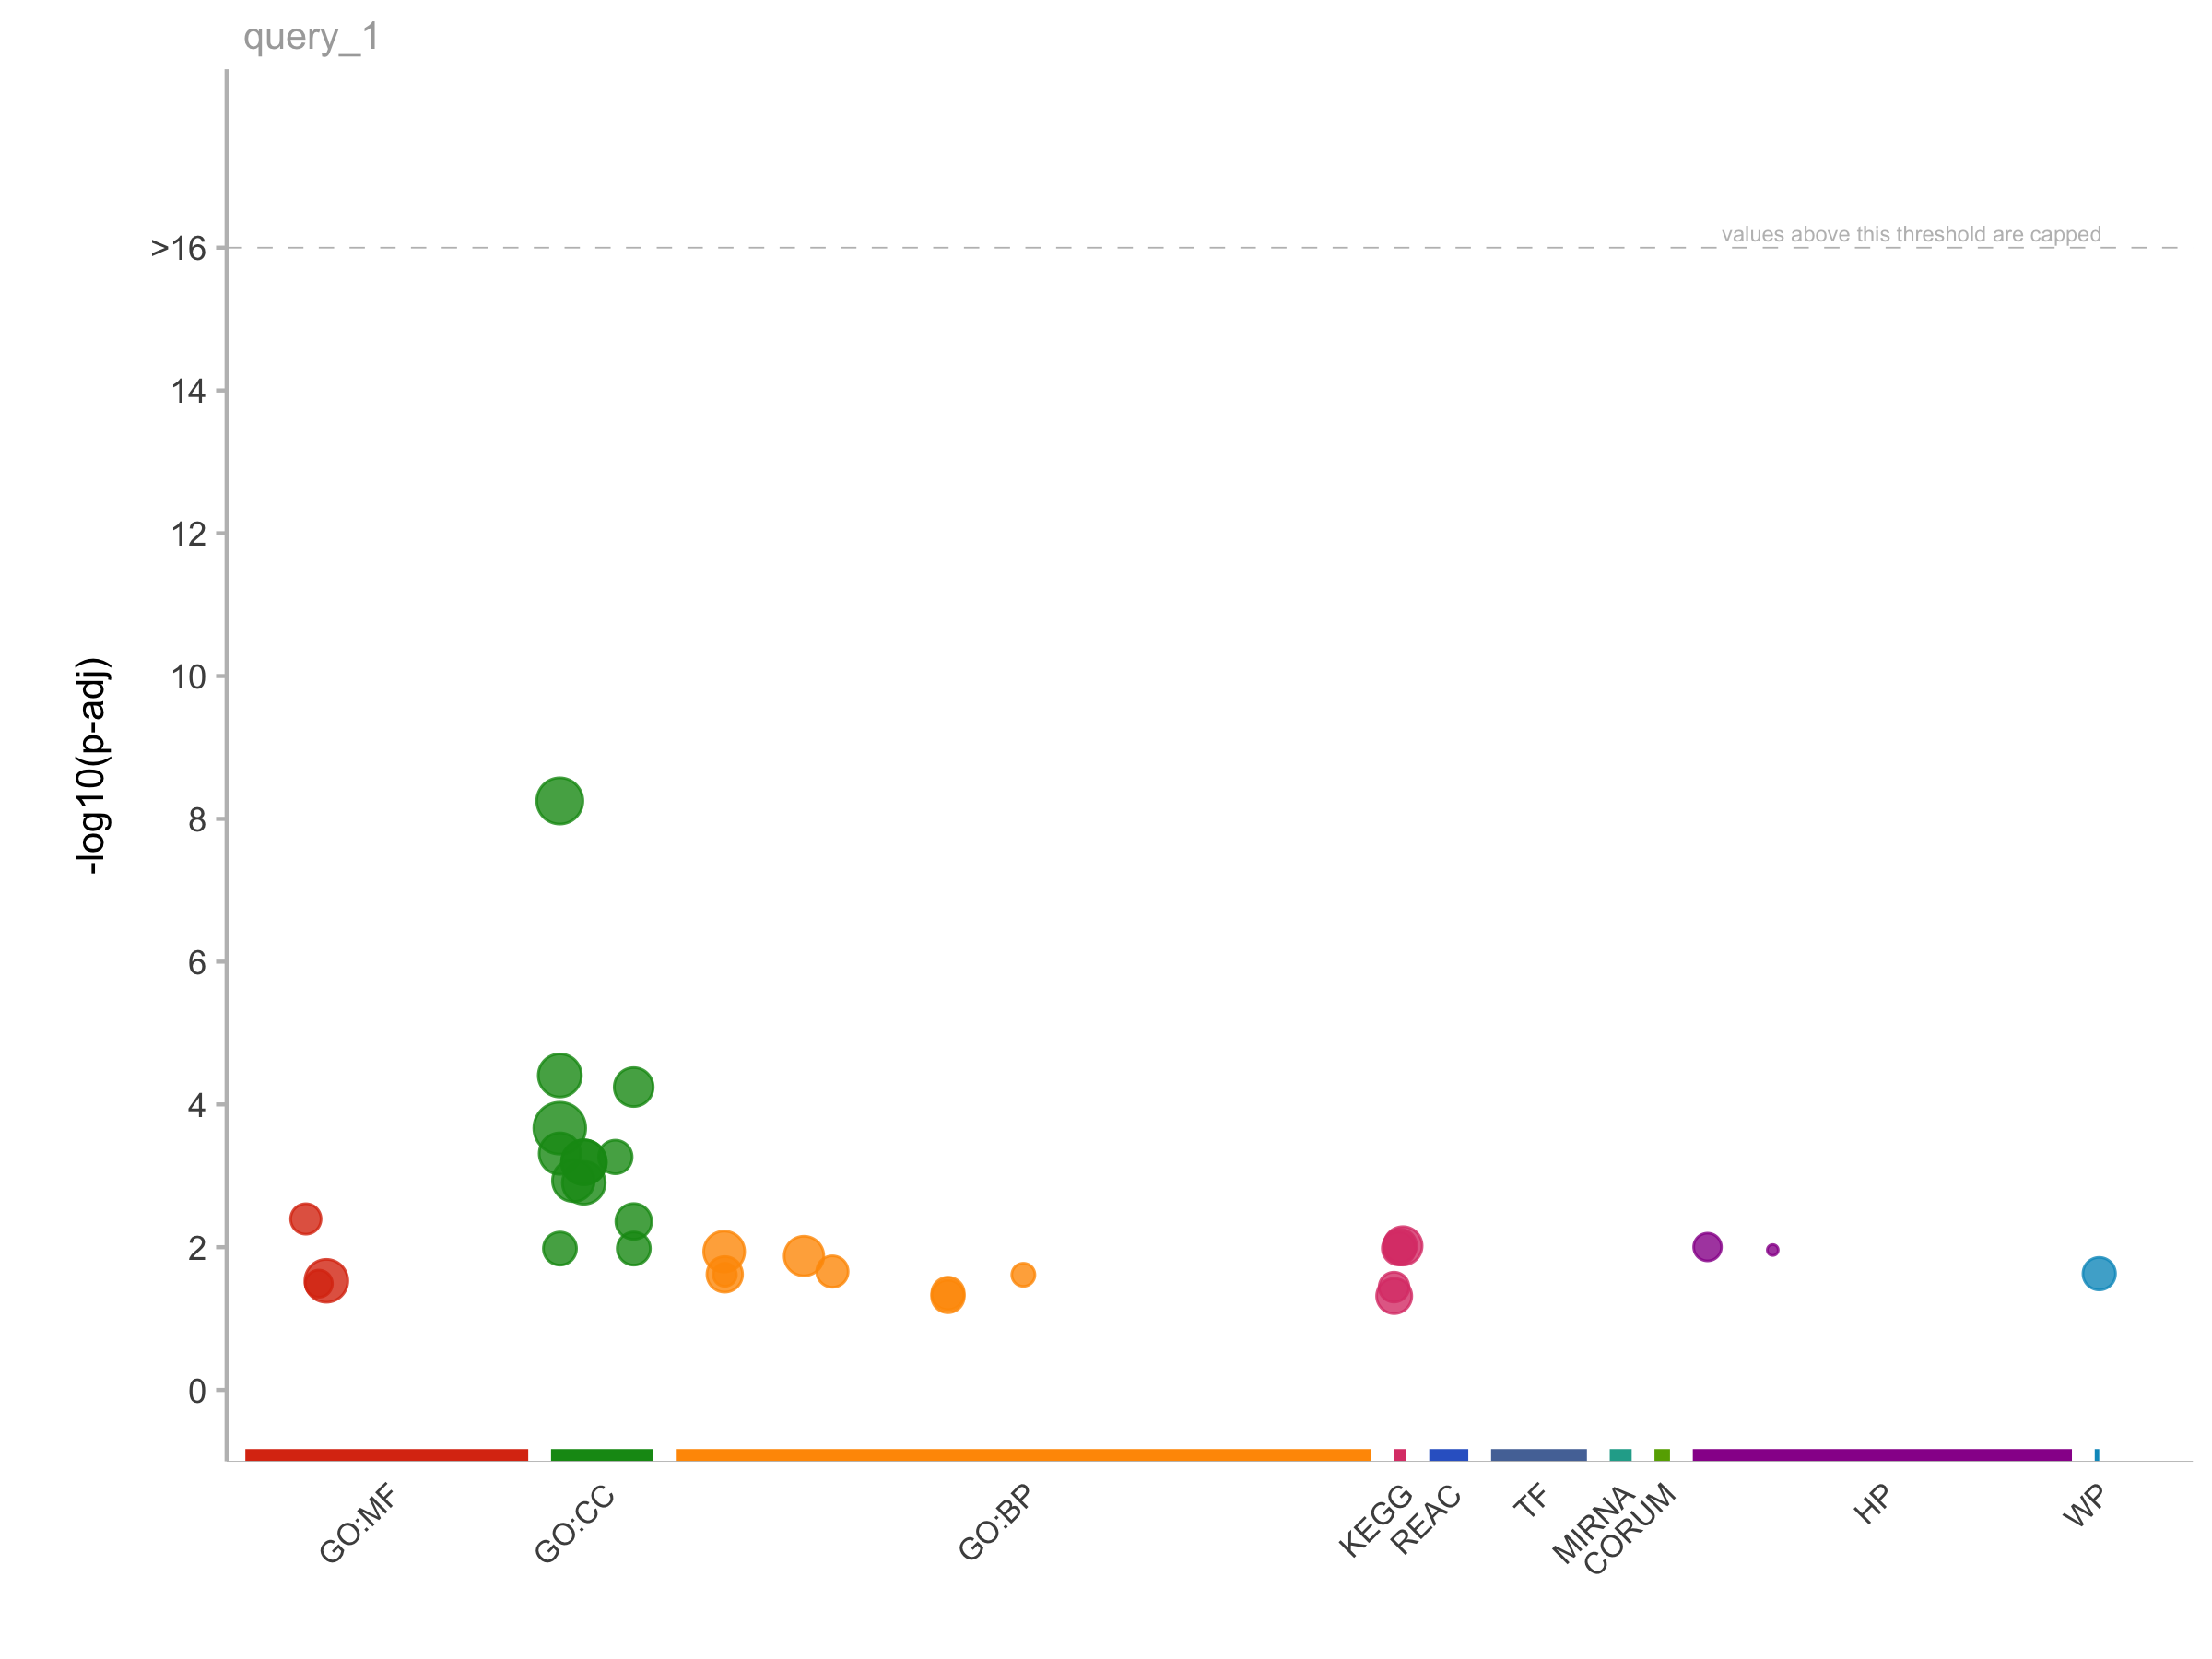

The table this chart was drawn from, first rows:
, query, significant, p_value, term_size, query_size, intersection_size, precision, recall, term_id, source, term_name, effective_domain_size, source_order
1, query_1, TRUE, 0.01153, 480, 56, 8, 0.1429, 0.01667, GO:0006091, GO:BP, generation of precursor metabolites and …, 27350, 2120
2, query_1, TRUE, 0.0133, 346, 56, 7, 0.125, 0.02023, GO:0015980, GO:BP, energy derivation by oxidation of organi…, 27350, 5618
3, query_1, TRUE, 0.02195, 67, 56, 4, 0.07143, 0.0597, GO:0019646, GO:BP, aerobic electron transport chain, 27350, 6863
4, query_1, TRUE, 0.02402, 145, 56, 5, 0.08929, 0.03448, GO:0006119, GO:BP, oxidative phosphorylation, 27350, 2145
5, query_1, TRUE, 0.02436, 22, 56, 3, 0.05357, 0.1364, GO:0006123, GO:BP, mitochondrial electron transport, cytoch…, 27350, 2149
6, query_1, TRUE, 0.02436, 22, 56, 3, 0.05357, 0.1364, GO:0050665, GO:BP, hydrogen peroxide biosynthetic process, 27350, 15231
7, query_1, TRUE, 0.0444, 80, 56, 4, 0.07143, 0.05, GO:0042775, GO:BP, mitochondrial ATP synthesis coupled elec…, 27350, 11929
8, query_1, TRUE, 0.04896, 82, 56, 4, 0.07143, 0.04878, GO:0042773, GO:BP, ATP synthesis coupled electron transport, 27350, 11927
9, query_1, TRUE, 5.6121636856967e-09, 1929, 58, 22, 0.3793, 0.0114, GO:0005739, GO:CC, mitochondrion, 27145, 384
10, query_1, TRUE, 3.92751081304523e-05, 833, 58, 12, 0.2069, 0.01441, GO:0005740, GO:CC, mitochondrial envelope, 27145, 385
11, query_1, TRUE, 5.71775205716e-05, 298, 58, 8, 0.1379, 0.02685, GO:0098798, GO:CC, mitochondrial protein-containing complex, 27145, 3622
12, query_1, TRUE, 0.0002151, 11483, 58, 43, 0.7414, 0.003745, GO:0005737, GO:CC, cytoplasm, 27145, 383
13, query_1, TRUE, 0.0004882, 537, 58, 9, 0.1552, 0.01676, GO:0005743, GO:CC, mitochondrial inner membrane, 27145, 388
14, query_1, TRUE, 0.0005446, 98, 58, 5, 0.08621, 0.05102, GO:0070469, GO:CC, respirasome, 27145, 2818
15, query_1, TRUE, 0.0006456, 1292, 58, 13, 0.2241, 0.01006, GO:0031967, GO:CC, organelle envelope, 27145, 1437
16, query_1, TRUE, 0.0006456, 1292, 58, 13, 0.2241, 0.01006, GO:0031975, GO:CC, envelope, 27145, 1444
17, query_1, TRUE, 0.001171, 598, 58, 9, 0.1552, 0.01505, GO:0019866, GO:CC, organelle inner membrane, 27145, 979
18, query_1, TRUE, 0.001254, 773, 58, 10, 0.1724, 0.01294, GO:0031966, GO:CC, mitochondrial membrane, 27145, 1436
19, query_1, TRUE, 0.00436, 150, 58, 5, 0.08621, 0.03333, GO:0098800, GO:CC, inner mitochondrial membrane protein com…, 27145, 3624
20, query_1, TRUE, 0.01045, 90, 58, 4, 0.06897, 0.04444, GO:0098803, GO:CC, respiratory chain complex, 27145, 3626
21, query_1, TRUE, 0.01045, 90, 58, 4, 0.06897, 0.04444, GO:0005746, GO:CC, mitochondrial respirasome, 27145, 391
22, query_1, TRUE, 0.004022, 57, 57, 4, 0.07018, 0.07018, GO:0009055, GO:MF, electron transfer activity, 25299, 2652
23, query_1, TRUE, 0.02958, 787, 57, 9, 0.1579, 0.01144, GO:0016491, GO:MF, oxidoreductase activity, 25299, 3550
24, query_1, TRUE, 0.03242, 35, 57, 3, 0.05263, 0.08571, GO:0015453, GO:MF, oxidoreduction-driven active transmembra…, 25299, 3221
25, query_1, TRUE, 0.009945, 38, 17, 4, 0.2353, 0.1053, HP:0000829, HP, Hypoparathyroidism, 4909, 647
26, query_1, TRUE, 0.01095, 12, 17, 3, 0.1765, 0.25, HP:0005157, HP, Concentric hypertrophic cardiomyopathy, 4909, 3505
27, query_1, TRUE, 0.009533, 87, 28, 4, 0.1429, 0.04598, KEGG:04260, KEGG, Cardiac muscle contraction, 8875, 280
28, query_1, TRUE, 0.009577, 266, 28, 6, 0.2143, 0.02256, KEGG:05020, KEGG, Prion disease, 8875, 399
29, query_1, TRUE, 0.01041, 89, 28, 4, 0.1429, 0.04494, KEGG:03320, KEGG, PPAR signaling pathway, 8875, 221
30, query_1, TRUE, 0.03625, 52, 28, 3, 0.1071, 0.05769, KEGG:00071, KEGG, Fatty acid degradation, 8875, 11
31, query_1, TRUE, 0.04829, 133, 28, 4, 0.1429, 0.03008, KEGG:00190, KEGG, Oxidative phosphorylation, 8875, 18
32, query_1, TRUE, 0.02349, 81, 23, 4, 0.1739, 0.04938, WP:WP2316, WP, PPAR signaling pathway, 4471, 197
